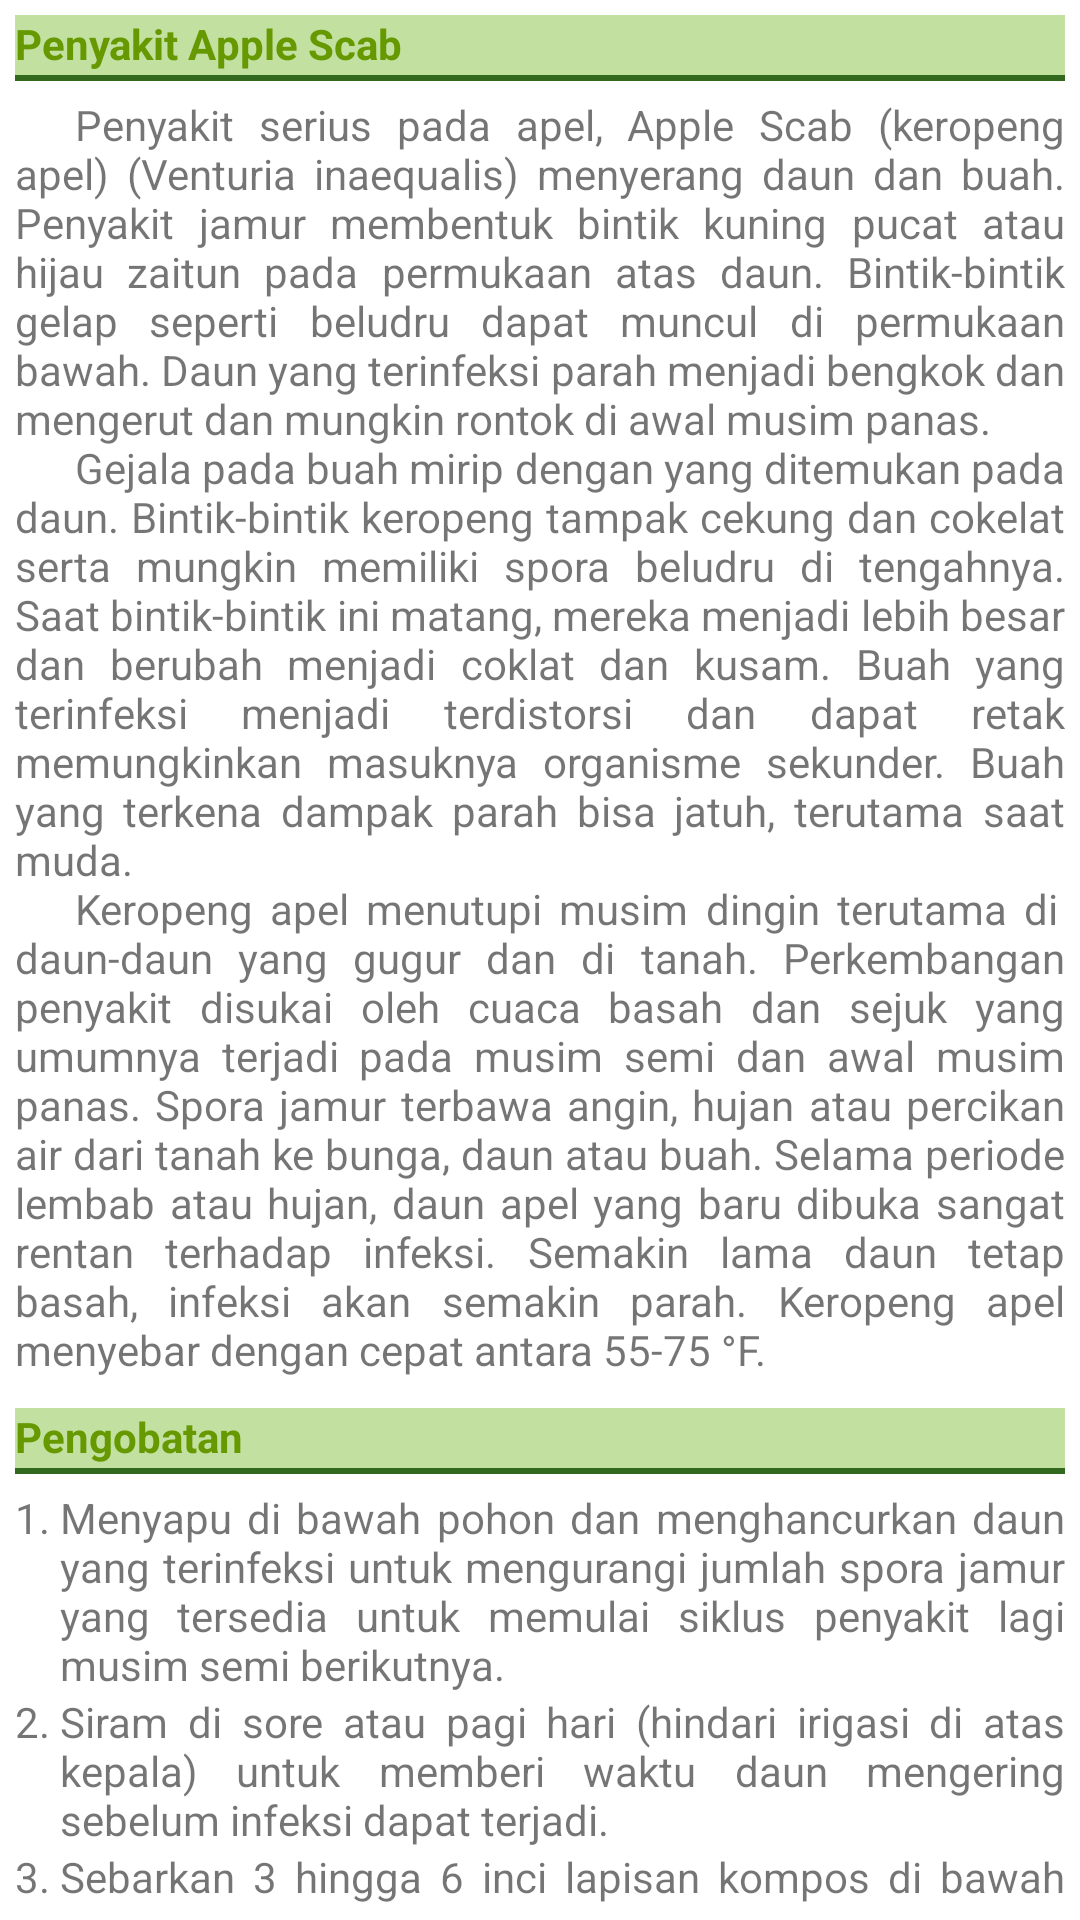

Here is an Android app screen rendered from its layout file. Give the layout XML and the strings, colors and styles it references.
<!-- AndroidManifest.xml: application theme Theme.FarmDoctorV3 -->
<!-- res/layout/apple_scab_detail.xml -->
<?xml version="1.0" encoding="utf-8"?>
<LinearLayout xmlns:android="http://schemas.android.com/apk/res/android"
    android:orientation="vertical"
    android:id="@+id/apple_scab_detail"
    android:layout_width="match_parent"
    android:layout_height="wrap_content"
    android:padding="5dp">

    <TextView
        android:layout_width="match_parent"
        android:layout_height="wrap_content"
        android:paddingBottom="3dp"
        android:layout_marginBottom="5dp"
        android:background="@drawable/sub_detail_border"
        android:text="Penyakit Apple Scab"
        android:textColor="@android:color/holo_green_dark"
        android:textStyle="bold" />

    <TextView
        android:layout_width="match_parent"
        android:layout_height="wrap_content"
        android:justificationMode="inter_word"
        android:layout_marginBottom="10dp"
        android:text="@string/apple_scab_description" />

    <TextView
        android:layout_width="match_parent"
        android:layout_height="wrap_content"
        android:paddingBottom="3dp"
        android:layout_marginBottom="5dp"
        android:background="@drawable/sub_detail_border"
        android:text="Pengobatan"
        android:textColor="@android:color/holo_green_dark"
        android:textStyle="bold" />

    <TableLayout
        android:layout_width="match_parent"
        android:layout_height="wrap_content">

        <TableRow
            android:layout_width="match_parent"
            android:layout_height="wrap_content" >

            <TextView
                android:layout_width="wrap_content"
                android:layout_height="wrap_content"
                android:text="1. " />

            <TextView
                android:layout_width="match_parent"
                android:layout_height="wrap_content"
                android:layout_weight="1"
                android:justificationMode="inter_word"
                android:text="@string/apple_scab_treatment1" />
        </TableRow>

        <TableRow
            android:layout_width="match_parent"
            android:layout_height="wrap_content" >

            <TextView
                android:layout_width="match_parent"
                android:layout_height="wrap_content"
                android:text="2. " />

            <TextView
                android:layout_width="match_parent"
                android:layout_height="wrap_content"
                android:layout_weight="1"
                android:justificationMode="inter_word"
                android:text="@string/apple_scab_treatment2" />
        </TableRow>

        <TableRow
            android:layout_width="match_parent"
            android:layout_height="wrap_content" >

            <TextView
                android:layout_width="match_parent"
                android:layout_height="wrap_content"
                android:text="3. " />

            <TextView
                android:layout_width="match_parent"
                android:layout_height="wrap_content"
                android:layout_weight="1"
                android:justificationMode="inter_word"
                android:text="@string/apple_scab_treatment3" />
        </TableRow>

        <TableRow
            android:layout_width="match_parent"
            android:layout_height="wrap_content" >

            <TextView
                android:layout_width="match_parent"
                android:layout_height="wrap_content"
                android:text="4. " />

            <TextView
                android:layout_width="match_parent"
                android:layout_height="wrap_content"
                android:layout_weight="1"
                android:justificationMode="inter_word"
                android:text="@string/apple_scab_treatment4" />
        </TableRow>

        <TableRow
            android:layout_width="match_parent"
            android:layout_height="wrap_content" >

            <TextView
                android:layout_width="match_parent"
                android:layout_height="wrap_content"
                android:text="5. " />

            <TextView
                android:layout_width="match_parent"
                android:layout_height="wrap_content"
                android:layout_weight="1"
                android:justificationMode="inter_word"
                android:text="@string/apple_scab_treatment5" />
        </TableRow>

        <TableRow
            android:layout_width="match_parent"
            android:layout_height="wrap_content" >

            <TextView
                android:layout_width="match_parent"
                android:layout_height="wrap_content"
                android:text="6. " />

            <TextView
                android:layout_width="match_parent"
                android:layout_height="wrap_content"
                android:layout_weight="1"
                android:justificationMode="inter_word"
                android:text="@string/apple_scab_treatment6" />
        </TableRow>
    </TableLayout>
</LinearLayout>
<!-- resources referenced by this layout -->
<resources>
  <!-- drawable sub_detail_border (drawable) -->
  <?xml version="1.0" encoding="utf-8"?>
  <layer-list xmlns:android="http://schemas.android.com/apk/res/android" >
      <item>
          <shape
              android:shape="rectangle">
              <stroke android:width="2dp"
                  android:color="@color/colorTitleText" />
              <solid android:color="#C2E0A0" />
          </shape>
      </item>
  
      <item android:top="0dp"
          android:bottom="2dp">
          <shape
              android:shape="rectangle">
              <solid android:color="#C2E0A0" />
          </shape>
      </item>
  </layer-list>
  <string name="apple_scab_description">\t\t\tPenyakit serius pada apel, Apple Scab (keropeng apel) (Venturia inaequalis) menyerang daun dan buah. Penyakit jamur membentuk bintik kuning pucat atau hijau zaitun pada permukaan atas daun. Bintik-bintik gelap seperti beludru dapat muncul di permukaan bawah. Daun yang terinfeksi parah menjadi bengkok dan mengerut dan mungkin rontok di awal musim panas.\n
          \t\t\tGejala pada buah mirip dengan yang ditemukan pada daun. Bintik-bintik keropeng tampak cekung dan cokelat serta mungkin memiliki spora beludru di tengahnya. Saat bintik-bintik ini matang, mereka menjadi lebih besar dan berubah menjadi coklat dan kusam. Buah yang terinfeksi menjadi terdistorsi dan dapat retak memungkinkan masuknya organisme sekunder. Buah yang terkena dampak parah bisa jatuh, terutama saat muda.\n
          \t\t\tKeropeng apel menutupi musim dingin terutama di daun-daun yang gugur dan di tanah. Perkembangan penyakit disukai oleh cuaca basah dan sejuk yang umumnya terjadi pada musim semi dan awal musim panas. Spora jamur terbawa angin, hujan atau percikan air dari tanah ke bunga, daun atau buah. Selama periode lembab atau hujan, daun apel yang baru dibuka sangat rentan terhadap infeksi. Semakin lama daun tetap basah, infeksi akan semakin parah. Keropeng apel menyebar dengan cepat antara 55-75 °F.</string>
  <string name="apple_scab_treatment1">Menyapu di bawah pohon dan menghancurkan daun yang terinfeksi untuk mengurangi jumlah spora jamur yang tersedia untuk memulai siklus penyakit lagi musim semi berikutnya.</string>
  <string name="apple_scab_treatment2">Siram di sore atau pagi hari (hindari irigasi di atas kepala) untuk memberi waktu daun mengering sebelum infeksi dapat terjadi.</string>
  <string name="apple_scab_treatment3">Sebarkan 3 hingga 6 inci lapisan kompos di bawah pohon, jauhkan dari batang, untuk menutupi tanah dan mencegah percikan spora jamur.</string>
  <string name="apple_scab_treatment4">Untuk kontrol terbaik, semprotkan sabun copper cair lebih awal, dua minggu sebelum gejala biasanya muncul. Sebagai alternatif, mulai aplikasikan ketika penyakit pertama kali muncul, dan ulangi dengan interval 7 hingga 10 hari hingga mekar.</string>
  <string name="apple_scab_treatment5">Fungisida Tanaman Belerang Bonide®, bubuk basah yang dapat dibasahi, digunakan dalam sebelum mekar dan harus digunakan sebelum musim hujan atau pelepasan spora. Oleskan dari pra-merah muda melalui penutup (2 sdm / galon air), atau gunakan dalam semprotan penutup hingga hari panen.</string>
  <string name="apple_scab_treatment6">Organocide® Plant Doctor adalah fungisida sistemik ramah lingkungan yang bekerja di seluruh tanaman untuk memerangi sejumlah besar penyakit pada tanaman hias, rumput, buah, dan lainnya. Oleskan sebagai penyiram tanah atau semprotan daun (3-4 sdt / galon air) untuk mencegah dan menyerang masalah jamur.</string>
  <color name="colorTitleText">#33691E</color>
  <color name="colorPrimary">#43A047</color>
  <color name="colorPrimaryDark">#00897B</color>
  <color name="white">#FFFFFFFF</color>
  <color name="black">#FF000000</color>
</resources>
